Run: headless pygame with SDL's dummy video driver; simulated clock (each Clock.tick advances the game by its frame time, no real sleeping); random seed 0; keys injected as events and as key.get_pressed() state; mouse plan: one left click at the window centre at the start of phase 2, then a move to the lower-right quarter at the start of phase 3.
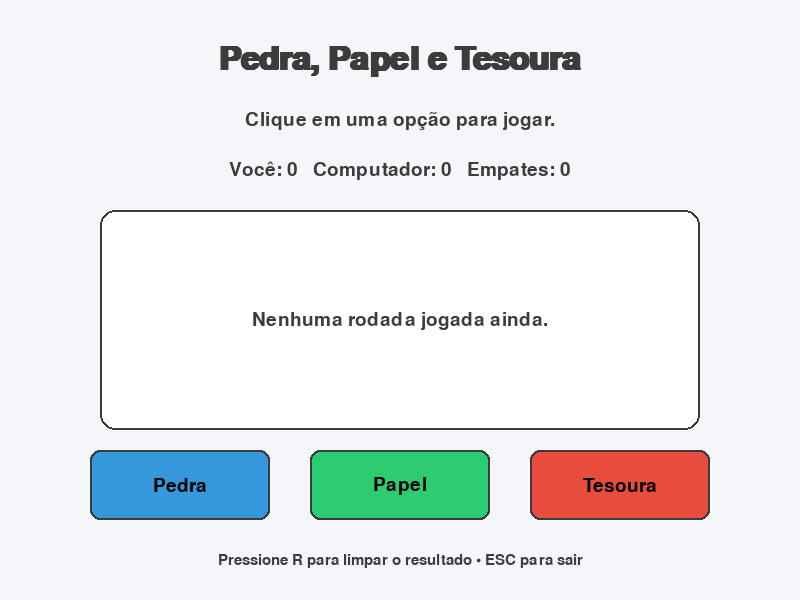
Frame 1 of 4 · flips 1–60 · no input
Frame 2 of 4 · flips 61–180 · clicked the window centre · tapped SPACE, RETURN · held RIGHT (→), D · screen unchanged from frame 1, image omitted
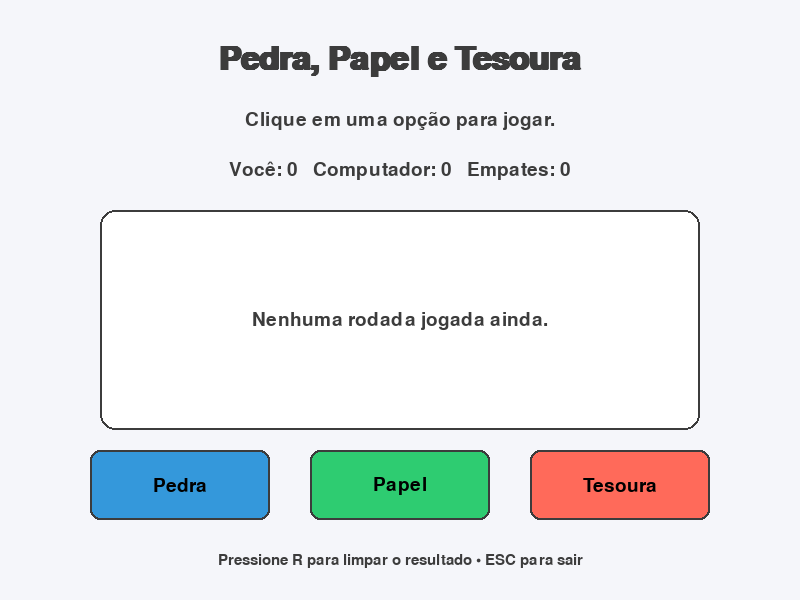
Frame 3 of 4 · flips 181–300 · moved the mouse to the lower-right quarter · held DOWN (↓), S
Frame 4 of 4 · flips 301–420 · held LEFT (←), A, UP (↑), W · screen unchanged from frame 3, image omitted

The pygame program that drew these frames:

import sys
import random

import pygame


LARGURA = 800
ALTURA = 600
FPS = 60

BRANCO = (255, 255, 255)
PRETO = (0, 0, 0)
CINZA_CLARO = (220, 220, 220)
CINZA_ESCURO = (60, 60, 60)
VERDE = (46, 204, 113)
VERMELHO = (231, 76, 60)
AZUL = (52, 152, 219)

OPCOES = ["Pedra", "Papel", "Tesoura"]


class Botao:
    def __init__(self, rect, texto, cor_fundo, cor_hover, fonte):
        self.rect = pygame.Rect(rect)
        self.texto = texto
        self.cor_fundo = cor_fundo
        self.cor_hover = cor_hover
        self.fonte = fonte

    def desenhar(self, superficie):
        mouse_pos = pygame.mouse.get_pos()
        esta_hover = self.rect.collidepoint(mouse_pos)
        cor = self.cor_hover if esta_hover else self.cor_fundo

        pygame.draw.rect(superficie, cor, self.rect, border_radius=10)
        pygame.draw.rect(superficie, CINZA_ESCURO, self.rect, 2, border_radius=10)

        texto_render = self.fonte.render(self.texto, True, PRETO)
        texto_rect = texto_render.get_rect(center=self.rect.center)
        superficie.blit(texto_render, texto_rect)

    def foi_clicado(self, evento):
        if evento.type == pygame.MOUSEBUTTONDOWN and evento.button == 1:
            if self.rect.collidepoint(evento.pos):
                return True
        return False


def determinar_resultado(jogador, computador):
    if jogador == computador:
        return "Empate"

    if (
        (jogador == "Pedra" and computador == "Tesoura")
        or (jogador == "Papel" and computador == "Pedra")
        or (jogador == "Tesoura" and computador == "Papel")
    ):
        return "Você venceu!"

    return "Computador venceu!"


def main():
    pygame.init()
    pygame.display.set_caption("Pedra, Papel e Tesoura")
    tela = pygame.display.set_mode((LARGURA, ALTURA))
    clock = pygame.time.Clock()

    fonte_titulo = pygame.font.SysFont("arial", 48, bold=True)
    fonte_texto = pygame.font.SysFont("arial", 28)
    fonte_pequena = pygame.font.SysFont("arial", 22)

    largura_botao = 180
    altura_botao = 70
    espacamento = 40
    y_botoes = ALTURA - 150

    total_largura = largura_botao * 3 + espacamento * 2
    inicio_x = (LARGURA - total_largura) // 2

    botoes = []
    cores = [AZUL, VERDE, VERMELHO]

    for i, opcao in enumerate(OPCOES):
        x = inicio_x + i * (largura_botao + espacamento)
        botao = Botao(
            rect=(x, y_botoes, largura_botao, altura_botao),
            texto=opcao,
            cor_fundo=cores[i],
            cor_hover=(min(cores[i][0] + 30, 255),
                       min(cores[i][1] + 30, 255),
                       min(cores[i][2] + 30, 255)),
            fonte=fonte_texto,
        )
        botoes.append(botao)

    escolha_jogador = None
    escolha_computador = None
    resultado = ""
    placar_jogador = 0
    placar_computador = 0
    empates = 0

    rodando = True
    while rodando:
        clock.tick(FPS)

        for evento in pygame.event.get():
            if evento.type == pygame.QUIT:
                rodando = False
            elif evento.type == pygame.KEYDOWN:
                if evento.key == pygame.K_ESCAPE:
                    rodando = False
                if evento.key == pygame.K_r:
                    escolha_jogador = None
                    escolha_computador = None
                    resultado = ""
            else:
                for i, botao in enumerate(botoes):
                    if botao.foi_clicado(evento):
                        escolha_jogador = OPCOES[i]
                        escolha_computador = random.choice(OPCOES)
                        resultado = determinar_resultado(escolha_jogador, escolha_computador)

                        if resultado == "Você venceu!":
                            placar_jogador += 1
                        elif resultado == "Computador venceu!":
                            placar_computador += 1
                        else:
                            empates += 1

        tela.fill((245, 246, 250))

        titulo = fonte_titulo.render("Pedra, Papel e Tesoura", True, CINZA_ESCURO)
        titulo_rect = titulo.get_rect(center=(LARGURA // 2, 60))
        tela.blit(titulo, titulo_rect)

        instrucao = fonte_texto.render("Clique em uma opção para jogar.", True, CINZA_ESCURO)
        instrucao_rect = instrucao.get_rect(center=(LARGURA // 2, 120))
        tela.blit(instrucao, instrucao_rect)

        placar_texto = fonte_texto.render(
            f"Você: {placar_jogador}   Computador: {placar_computador}   Empates: {empates}",
            True,
            CINZA_ESCURO,
        )
        placar_rect = placar_texto.get_rect(center=(LARGURA // 2, 170))
        tela.blit(placar_texto, placar_rect)

        pygame.draw.rect(tela, BRANCO, (100, 210, LARGURA - 200, 220), border_radius=15)
        pygame.draw.rect(tela, CINZA_ESCURO, (100, 210, LARGURA - 200, 220), 2, border_radius=15)

        if escolha_jogador is None:
            aviso = fonte_texto.render("Nenhuma rodada jogada ainda.", True, CINZA_ESCURO)
            aviso_rect = aviso.get_rect(center=(LARGURA // 2, 320))
            tela.blit(aviso, aviso_rect)
        else:
            texto_jogador = fonte_texto.render(f"Sua escolha: {escolha_jogador}", True, AZUL)
            texto_comp = fonte_texto.render(f"Computador: {escolha_computador}", True, VERMELHO)
            texto_resultado = fonte_titulo.render(resultado, True, VERDE if resultado == "Você venceu!" else (VERMELHO if resultado == "Computador venceu!" else CINZA_ESCURO))

            tela.blit(texto_jogador, (140, 240))
            tela.blit(texto_comp, (140, 290))

            resultado_rect = texto_resultado.get_rect(center=(LARGURA // 2, 360))
            tela.blit(texto_resultado, resultado_rect)

        dica = fonte_pequena.render("Pressione R para limpar o resultado • ESC para sair", True, CINZA_ESCURO)
        dica_rect = dica.get_rect(center=(LARGURA // 2, ALTURA - 40))
        tela.blit(dica, dica_rect)

        for botao in botoes:
            botao.desenhar(tela)

        pygame.display.flip()

    pygame.quit()
    sys.exit()


if __name__ == "__main__":
    main()
